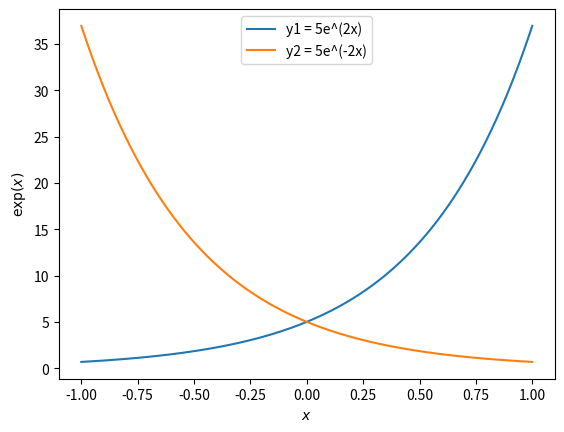

Source code (Python):
# y1 = 5e^(2x), y2 = 5e^(-2x)

import numpy
import matplotlib.pyplot

x = numpy.linspace(-1, 1, 500)

y1= 5*numpy.exp(2*x)
y2= 5*numpy.exp(-2*x)

matplotlib.pyplot.plot(x,y1, label = 'y1 = 5e^(2x)')
matplotlib.pyplot.plot(x,y2, label = "y2 = 5e^(-2x)")

matplotlib.pyplot.xlabel('$x$')
matplotlib.pyplot.ylabel('$\exp(x)$')
matplotlib.pyplot.legend()

matplotlib.pyplot.show()
